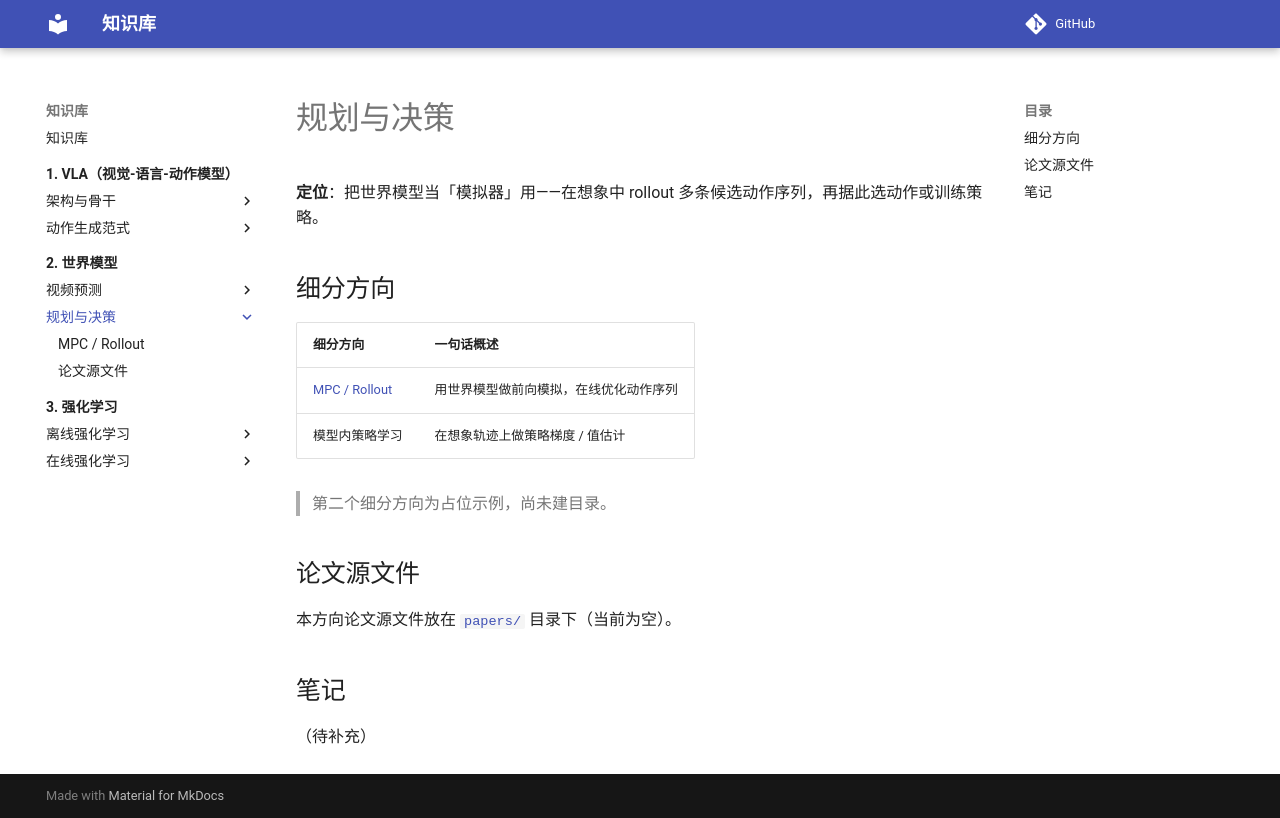

repository: PengxinZeng/KnowledgeBase · page: 2-world-model/2-planning/index.html · generator: mkdocs

# 规划与决策

**定位**：把世界模型当「模拟器」用——在想象中 rollout 多条候选动作序列，再据此选动作或训练策略。

## 细分方向

| 细分方向 | 一句话概述 |
|---|---|
| [MPC / Rollout](1-mpc-rollout/index.md) | 用世界模型做前向模拟，在线优化动作序列 |
| 模型内策略学习 | 在想象轨迹上做策略梯度 / 值估计 |

> 第二个细分方向为占位示例，尚未建目录。

## 论文源文件

本方向论文源文件放在 [`papers/`](papers/index.md) 目录下（当前为空）。

## 笔记

（待补充）
